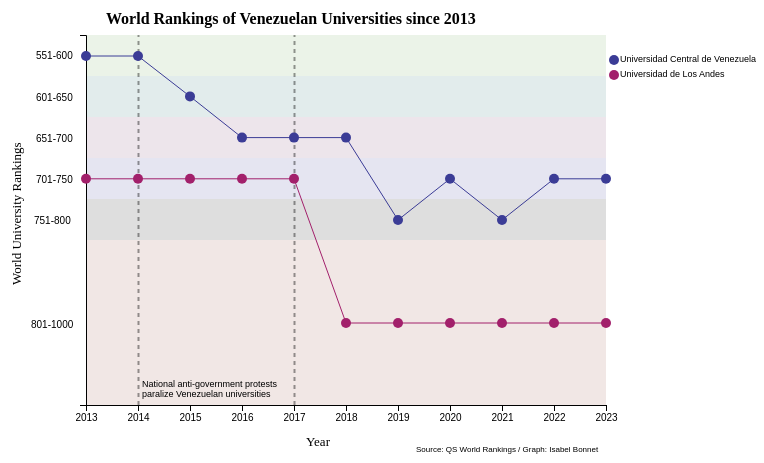
D3 v4 page, settled after 360 driven frames (6 s of simulated time); the page loaded 1 data file(s).


// ── qs-rankings.js

  // set the dimensions and margins of the graph
  var margin = {top: 30, right: 150, bottom: 50, left: 80},
      width = 750 - margin.left - margin.right,
      height = 450 - margin.top - margin.bottom;
  
  // append the svg object to the body of the page
  var graph = d3.select("#qs-rankings")
    .append("svg")
      .attr("width", width + margin.left + margin.right)
      .attr("height", height + margin.top + margin.bottom)
    .append("g")
      .attr("transform",
            "translate(" + margin.left + "," + margin.top + ")");

// Legend
// UCV
graph.append("circle").attr("cx",528).attr("cy",25).attr("r", 5).style("fill", "#3B3C96")
graph.append("text").attr("x", 534).attr("y", 25).text("Universidad Central de Venezuela").style("font-size", "9px").attr("alignment-baseline","middle")
// ULA
graph.append("circle").attr("cx",528).attr("cy",40).attr("r", 5).style("fill", "#A2206B")
graph.append("text").attr("x", 534).attr("y", 40).text("Universidad de Los Andes").style("font-size", "9px").attr("alignment-baseline","middle")

// Title
graph.append("text").attr("x", 220).attr("y", 408).text("Year").style("font-size", "13px").attr("alignment-baseline","middle").style("font-family", "Vesterbro,Georgia,Times New Roman,Times,serif")
graph.append("text").attr("x", 20).attr("y", -15).text("World Rankings of Venezuelan Universities since 2013").style("font-size", "16px").attr("alignment-baseline","middle").style("font-family", "Vesterbro,Georgia,Times New Roman,Times,serif").style("font-weight","bold")
graph.append("text").attr("x", -250).attr("y", -65).text("World University Rankings").style("font-size", "13px").attr("transform", "rotate(-90)").style("font-family", "Vesterbro,Georgia,Times New Roman,Times,serif")

// Y Axis
graph.append("text").attr("x", -50).attr("y", 21).text("551-600").style("font-size", "10px").attr("alignment-baseline","middle")
graph.append("text").attr("x", -50).attr("y", 63).text("601-650").style("font-size", "10px").attr("alignment-baseline","middle")
graph.append("text").attr("x", -50).attr("y", 104).text("651-700").style("font-size", "10px").attr("alignment-baseline","middle")
graph.append("text").attr("x", -50).attr("y", 145).text("701-750").style("font-size", "10px").attr("alignment-baseline","middle")
graph.append("text").attr("x", -52).attr("y", 186).text("751-800").style("font-size", "10px").attr("alignment-baseline","middle")
graph.append("text").attr("x", -55).attr("y", 290).text("801-1000").style("font-size", "10px").attr("alignment-baseline","middle")
// source
graph.append("text").attr("x", 330).attr("y", 415).text("Source: QS World Rankings / Graph: Isabel Bonnet").style("font-size", "8px").attr("alignment-baseline","middle");
// intervals rectangles
graph.append("rect").attr("x",0).attr("y",0).attr("width",520).attr("height",41).style("fill", "#66A54C").style("opacity", ".13")
graph.append("rect").attr("x",0).attr("y",41).attr("width",520).attr("height",41).style("fill", "#257070").style("opacity", ".13")
graph.append("rect").attr("x",0).attr("y",82).attr("width",520).attr("height",41).style("fill", "#773C66").style("opacity", ".13")
graph.append("rect").attr("x",0).attr("y",123).attr("width",520).attr("height",41).style("fill", "#3B3C96").style("opacity", ".13")
graph.append("rect").attr("x",0).attr("y",164).attr("width",520).attr("height",41).style("fill", "#391833C").style("opacity", ".13")
graph.append("rect").attr("x",0).attr("y",205).attr("width",520).attr("height",165).style("fill", "#91483C").style("opacity", ".13")
// dashed lines
graph.append("line").style("stroke", "black").style("stroke-width",2).style("opacity", ".4").style("stroke-dasharray",4).attr("x1",52.5).attr("y1",370).attr("x2",52.5)
graph.append("line").style("stroke", "black").style("stroke-width",2).style("opacity", ".4").style("stroke-dasharray",4).attr("x1",208.5).attr("y1",370).attr("x2",208.5)
graph.append("text").attr("x", 56).attr("y", 350).text("National anti-government protests").style("font-size", "9px").attr("alignment-baseline","middle")
graph.append("text").attr("x", 56).attr("y", 360).text("paralize Venezuelan universities").style("font-size", "9px").attr("alignment-baseline","middle")
//Read the data
  d3.csv("qs-rankings.csv", function(data) {
  
    // group the data: I want to draw one line per group
    var sumstat = d3.nest() // nest function allows to group the calculation per level of a factor
      .key(function(d) { return d.university;})
      .entries(data);

    // Add X axis --> it is a date format
    var x = d3.scaleLinear()
      .domain([2013,2023])
      .range([ 0, width ]);

    const xAxis = d3.axisBottom(x)
      .tickFormat(d3.format("d"))
  
    // Add Y axis
    var y = d3.scaleLinear()
      .domain([551, 1000])
      .range([ 0, height]);
   
   
    graph.append("g").call(d3.axisLeft(y).ticks(0));
     graph.append("g").call(xAxis).attr("transform", "translate(0," + height + ")")

    // var ynew = d3.axisLeft().scale(y)
    //   .tickValues([475.5, 525.5, 576.5, 625.5, 675.5, 725.5, 775.5, 900.5, 1100.5, 1300.5])
    //   .tickFormat((d,i) => ["471-480", "501-550", "601-650", "651-700", "701-750", "751-800", "801-1000", "1001-1200", "1201-1400"][i]);
        
    //   graph.append("g")
    //   .call(d3.axisLeft(ynew).ticks(9));

// color palette
    var res = sumstat.map(function(d){ return d.key }) // list of group names
    var color = d3.scaleOrdinal()
        .domain(["UCV","ULA" ])
        .range(["#3B3C96", "#A2206B"])

  // create a tooltip
  var Tooltip = d3.select("#qs-rankings")
    .append("div")
    .style("opacity", 0)
    .attr("class", "tooltip")
    .style("background-color", "white")
    .style("border", "solid")
    .style("border-width", "2px")
    .style("border-radius", "2px")
    .style("padding", "2px")

      // Three function that change the tooltip when user hover / move / leave a cell
  var mouseover = function(d) {
    Tooltip
      .style("opacity", 1)
    d3.select(this)
      .style("stroke", "black")
      .style("opacity", .5)
  }
  var mousemove = function(d) {
    Tooltip
      .html("In " + d.date + ", " + d.university + " ranked " + d.rankingnumber + " in the QS World University Rankings.")
      .style("left", (d3.mouse(this)[0]+70) + "10px")
      .style("top", (d3.mouse(this)[1]) + "100px")
  }
  var mouseleave = function(d) {
    Tooltip
      .style("opacity", 0)
    d3.select(this)
      .style("stroke", "none")
      .style("opacity", 1)
  }
    // Draw the line
    graph.selectAll(".line")
        .data(sumstat)
        .enter()
        .append("path")
          .attr("fill", "none")
          .attr("stroke", function(d){ return color(d.key) })
          .attr("stroke-width", 1)
          .attr("d", function(d){
            return d3.line()
              .x(function(d) { return x(d.date); })
              .y(function(d) { return y(+d.average); })
              (d.values)
          })

          // Add dots
          graph.append('g')
          .selectAll("dot")
          .data(data)
          .enter()
          .append("circle")
            .attr("cx", function (d) { return x(d.date); } )
            .attr("cy", function (d) { return y(d.average); } )
            .attr("r", 5)
            .style("fill", function (d) { return color(d.university) } )

// graph
  // .call(luz)
  // .call(uc)
  // .call(ucab)
  // .call(ucv)
  // .call(ula)
  // .call(unimet)
  // .call(usb)

// appen svg to values
  // LUZsvg = d3.xml("svg-universities/LUZ.png")
  // UCsvg = d3.xml("svg-universities/UC.jpg")
  // UCABsvg = d3.xml("svg-universities/UCAB.png")
  // UCVsvg = d3.xml("svg-universities/UCV.png")
  // ULAsvg = d3.xml("svg-universities/ULA.jpg")
  // Unimetsvg = d3.xml("svg-universities/Unimet.png")
  // USBsvg = d3.xml("svg-universities/USB.png")

  .on("mouseover", mouseover)
  .on("mousemove", mousemove)
  .on("mouseleave", mouseleave)

})

          // 471-480 = 475.5
          // 501-550 = 525.5
          // 551-600 = 576.5
          // 601-650 = 625.5
          // 651-700 = 675.5
          // 701-750 = 725.5
          // 751-800 = 775.5
          // 801-1000 = 900.5
          // 1001-1200 = 1100.5
          // 1201-1400 = 1300.5
       


### data: qs-rankings.csv
date, university, rankingnumber, average
2023, UC, 1201-1400, 1300
2023, LUZ, 1201-1400, 1300
2023, UCV, 701-750, 725.5
2022, UCV, 701-750, 725.5
2021, UCV, 751-800, 775.5
2020, UCV, 701-750, 725.5
2019, UCV, 751-800, 775.5
2018, UCV, 651-700, 675.5
2017, UCV, 651-700, 675.5
2016, UCV, 651-700, 675.5
2015, UCV, 601-650, 625.5
2014, UCV, 551-600, 576.5
2013, UCV, 551-600, 576.5
2023, ULA, 801-1000, 900.5
2022, ULA, 801-1000, 900.5
2021, ULA, 801-1000, 900.5
2020, ULA, 801-1000, 900.5
2019, ULA, 801-1000, 900.5
2018, ULA, 801-1000, 900.5
2017, ULA, 701-750, 725.5
2016, ULA, 701-750, 725.5
2015, ULA, 701-750, 725.5
2014, ULA, 701-750, 725.5
2013, ULA, 701-750, 725.5